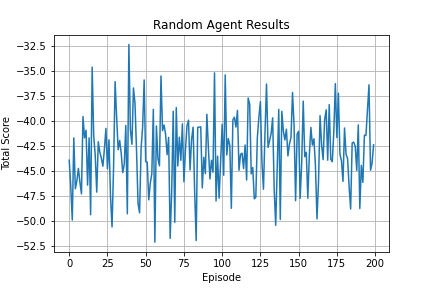

The data file committed next to this chart (first rows):
0, -43.879855674677636
1, -46.49
2, -49.87
3, -41.65
4, -46.73
5, -45.95
6, -44.7
7, -46.1
8, -47.24
9, -39.51
10, -41.64
11, -40.88
12, -46.37
13, -41.64
14, -49.33
15, -34.56
16, -41.4
17, -43.38
18, -47.07
19, -42.03
20, -43.07
21, -43.67
22, -44.48
23, -42.77
24, -40.7
25, -44.74
26, -41.84
27, -47.53
28, -50.55
29, -44.57
30, -36.02
31, -39.57
32, -42.84
33, -41.91
34, -43.19
35, -45.12
36, -44.25
37, -40.41
38, -49.24
39, -32.3
40, -40.84
41, -42.29
42, -36.65
43, -38.18
44, -42.86
45, -48.2
46, -49.14
47, -42.67
48, -40.57
49, -35.85
50, -44.03
51, -44.07
52, -47.84
53, -46.18
54, -45.25
55, -38.79
56, -52.07
57, -40.45
58, -43.73
59, -44.44
60, -35.45
... 139 more rows
